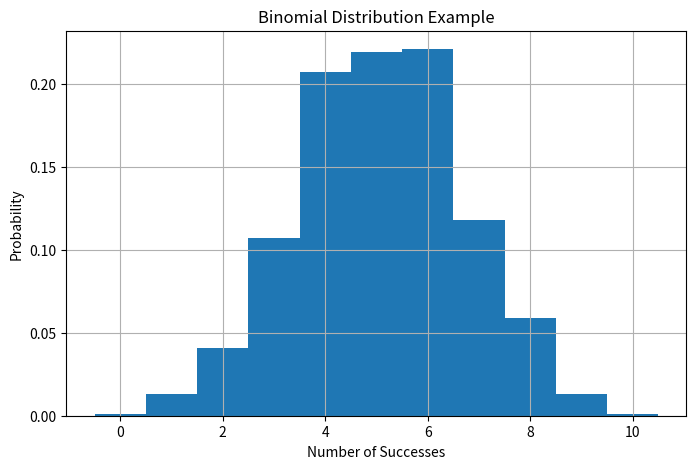

The matplotlib source for this figure:
import numpy as np
import matplotlib.pyplot as plt

# Binomial Distribution Parameters
n = 10      # number of trials
p = 0.5     # probability of success
size = 1000 # number of samples

# Generate binomial data
data = np.random.binomial(n=n, p=p, size=size)

# Plotting the distribution
plt.figure(figsize=(8, 5))
plt.hist(data, bins=range(n+2), density=True, align='left')
plt.title("Binomial Distribution Example")
plt.xlabel("Number of Successes")
plt.ylabel("Probability")
plt.grid(True)

plt.show()